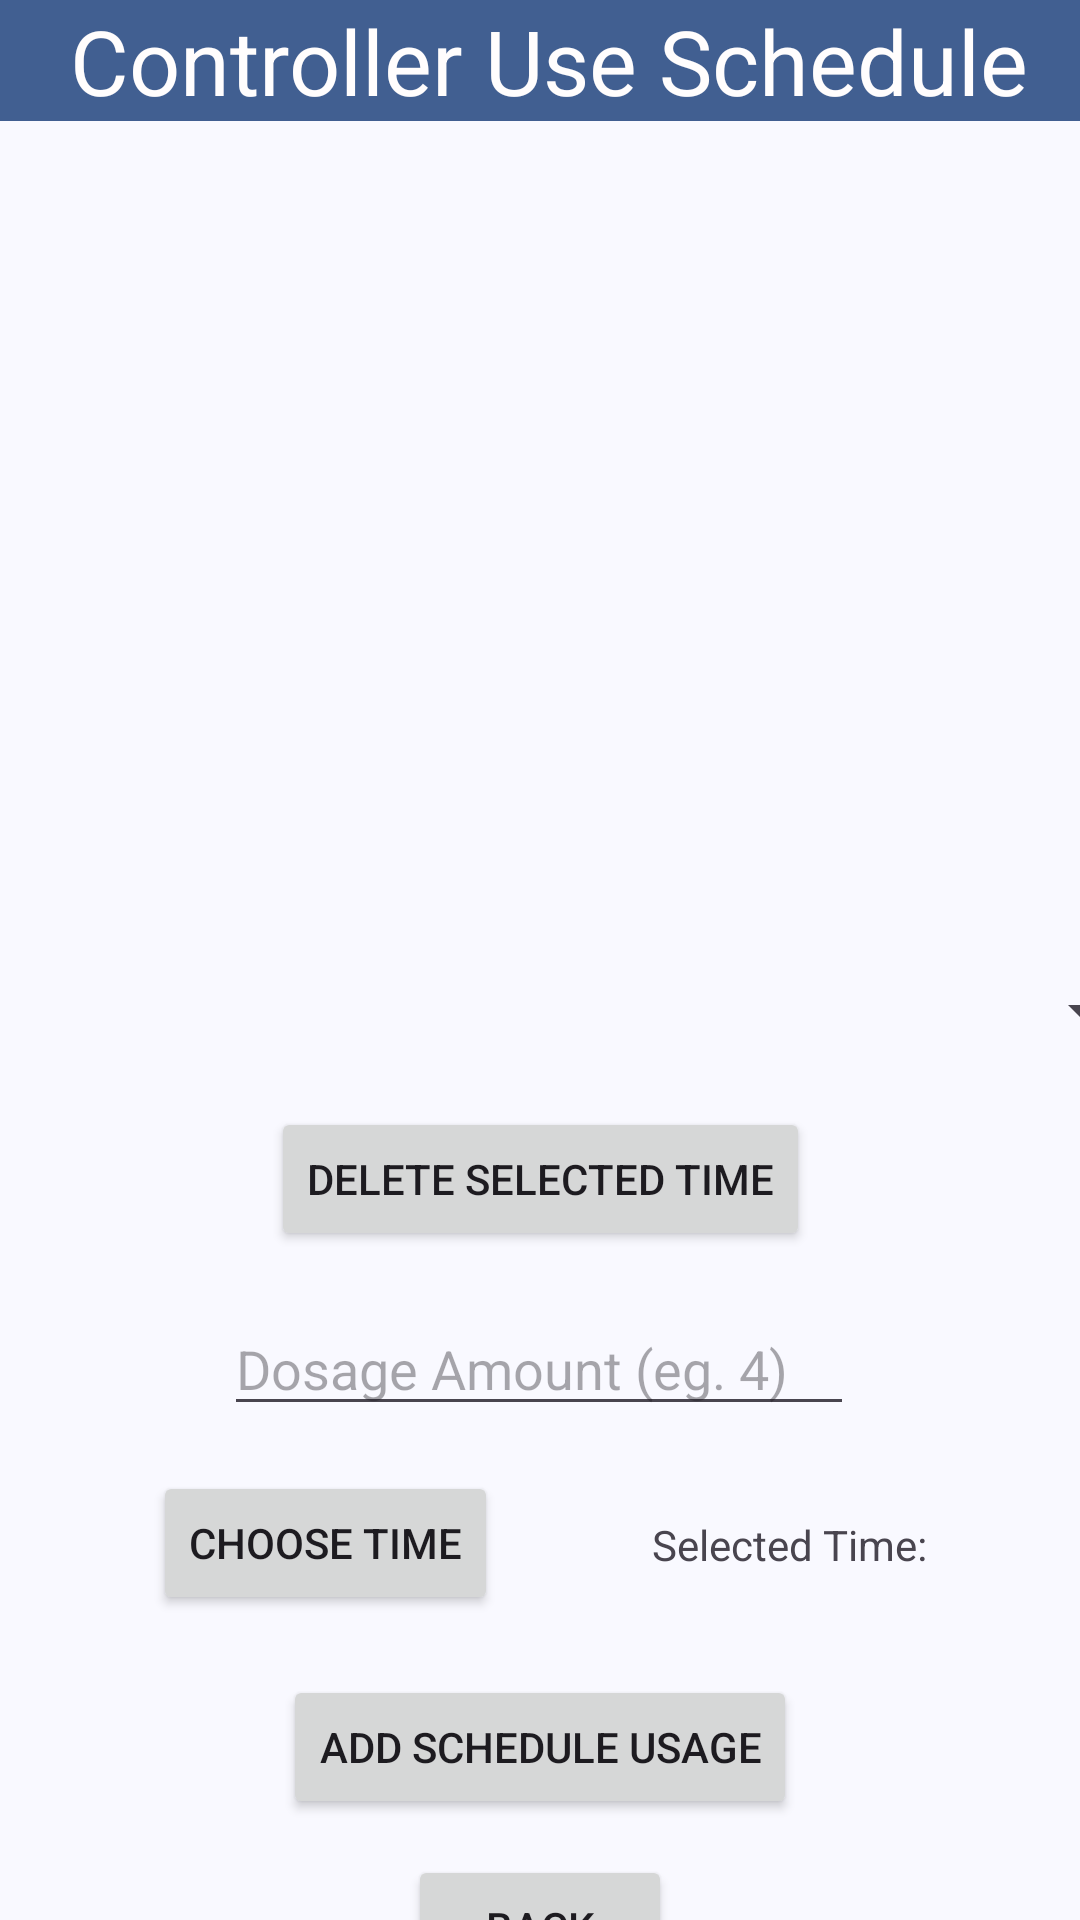

Write the Android layout XML for this screen, with the resource values it uses.
<!-- AndroidManifest.xml: application theme Theme.Smart_Air_App -->
<!-- res/layout/activity_controller_schedule_screen.xml -->
<?xml version="1.0" encoding="utf-8"?>
<androidx.constraintlayout.widget.ConstraintLayout xmlns:android="http://schemas.android.com/apk/res/android"
    xmlns:app="http://schemas.android.com/apk/res-auto"
    xmlns:tools="http://schemas.android.com/tools"
    android:id="@+id/main"
    android:layout_width="match_parent"
    android:layout_height="match_parent">

    <TextView
        android:id="@+id/textView5"
        android:layout_width="411dp"
        android:layout_height="wrap_content"
        android:background="#415F91"
        android:paddingStart="5sp"
        android:text="Controller Use Schedule"
        android:textAlignment="center"
        android:textColor="#FFFDFD"
        android:textSize="30sp"
        app:layout_constraintEnd_toEndOf="parent"
        app:layout_constraintStart_toStartOf="parent" />

    <androidx.recyclerview.widget.RecyclerView
        android:id="@+id/controller_schedule"
        android:layout_width="389dp"
        android:layout_height="315dp"
        app:layout_constraintEnd_toEndOf="parent"
        app:layout_constraintHorizontal_bias="0.727"
        app:layout_constraintStart_toStartOf="parent"
        tools:layout_editor_absoluteY="49dp" />

    <Button
        android:id="@+id/back_button"
        android:layout_width="wrap_content"
        android:layout_height="wrap_content"
        android:layout_marginTop="12dp"
        android:text="Back"
        app:layout_constraintEnd_toEndOf="parent"
        app:layout_constraintStart_toStartOf="parent"
        app:layout_constraintTop_toBottomOf="@+id/addButton" />

    <Button
        android:id="@+id/timeButton"
        android:layout_width="wrap_content"
        android:layout_height="wrap_content"
        android:layout_marginTop="15dp"
        android:text="Choose Time"
        app:layout_constraintEnd_toStartOf="@+id/timeText"
        app:layout_constraintStart_toStartOf="parent"
        app:layout_constraintTop_toBottomOf="@+id/doseAmountText" />

    <Button
        android:id="@+id/addButton"
        android:layout_width="wrap_content"
        android:layout_height="wrap_content"
        android:layout_marginTop="20dp"
        android:text="Add schedule usage"
        app:layout_constraintEnd_toEndOf="parent"
        app:layout_constraintStart_toStartOf="parent"
        app:layout_constraintTop_toBottomOf="@+id/timeButton" />

    <TextView
        android:id="@+id/timeText"
        android:layout_width="wrap_content"
        android:layout_height="wrap_content"
        android:layout_marginTop="30dp"
        android:text="Selected Time:"
        app:layout_constraintEnd_toEndOf="parent"
        app:layout_constraintStart_toEndOf="@+id/timeButton"
        app:layout_constraintTop_toBottomOf="@+id/doseAmountText" />

    <EditText
        android:id="@+id/doseAmountText"
        android:layout_width="wrap_content"
        android:layout_height="wrap_content"
        android:layout_marginTop="17dp"
        android:ems="10"
        android:hint="Dosage Amount (eg. 4)"
        android:inputType="numberSigned"
        app:layout_constraintEnd_toEndOf="parent"
        app:layout_constraintHorizontal_bias="0.497"
        app:layout_constraintStart_toStartOf="parent"
        app:layout_constraintTop_toBottomOf="@+id/deleteButton" />

    <Spinner
        android:id="@+id/scheduledUsage"
        android:layout_width="409dp"
        android:layout_height="wrap_content"
        android:layout_marginTop="10dp"
        app:layout_constraintEnd_toEndOf="parent"
        app:layout_constraintStart_toStartOf="parent"
        app:layout_constraintTop_toBottomOf="@+id/controller_schedule" />

    <Button
        android:id="@+id/deleteButton"
        android:layout_width="wrap_content"
        android:layout_height="wrap_content"
        android:layout_marginTop="20dp"
        android:text="Delete selected time"
        app:layout_constraintEnd_toEndOf="parent"
        app:layout_constraintStart_toStartOf="parent"
        app:layout_constraintTop_toBottomOf="@+id/scheduledUsage" />
</androidx.constraintlayout.widget.ConstraintLayout>
<!-- resources referenced by this layout -->
<resources>
  <style name="Theme.Smart_Air_App" parent="Base.Theme.Smart_Air_App" />
  <color name="md_theme_primary">#415F91</color>
  <color name="md_theme_onPrimary">#FFFFFF</color>
  <color name="md_theme_primaryContainer">#D6E3FF</color>
  <color name="md_theme_onPrimaryContainer">#284777</color>
  <color name="md_theme_secondary">#565F71</color>
  <color name="md_theme_onSecondary">#FFFFFF</color>
  <color name="md_theme_secondaryContainer">#DAE2F9</color>
  <color name="md_theme_onSecondaryContainer">#3E4759</color>
  <color name="md_theme_tertiary">#705575</color>
  <color name="md_theme_onTertiary">#FFFFFF</color>
  <color name="md_theme_tertiaryContainer">#FAD8FD</color>
  <color name="md_theme_onTertiaryContainer">#573E5C</color>
  <color name="md_theme_error">#BA1A1A</color>
  <color name="md_theme_onError">#FFFFFF</color>
  <color name="md_theme_errorContainer">#FFDAD6</color>
  <color name="md_theme_onErrorContainer">#93000A</color>
  <color name="md_theme_background">#F9F9FF</color>
  <color name="md_theme_onBackground">#191C20</color>
  <color name="md_theme_surface">#F9F9FF</color>
  <color name="md_theme_onSurface">#191C20</color>
  <color name="md_theme_surfaceVariant">#E0E2EC</color>
  <color name="md_theme_onSurfaceVariant">#44474E</color>
  <color name="md_theme_outline">#74777F</color>
  <color name="md_theme_outlineVariant">#C4C6D0</color>
  <color name="md_theme_inverseSurface">#2E3036</color>
  <color name="md_theme_inverseOnSurface">#F0F0F7</color>
  <color name="md_theme_inversePrimary">#AAC7FF</color>
  <color name="md_theme_primaryFixed">#D6E3FF</color>
  <color name="md_theme_onPrimaryFixed">#001B3E</color>
  <color name="md_theme_primaryFixedDim">#AAC7FF</color>
  <color name="md_theme_onPrimaryFixedVariant">#284777</color>
  <color name="md_theme_secondaryFixed">#DAE2F9</color>
  <color name="md_theme_onSecondaryFixed">#131C2B</color>
  <color name="md_theme_secondaryFixedDim">#BEC6DC</color>
  <color name="md_theme_onSecondaryFixedVariant">#3E4759</color>
  <color name="md_theme_tertiaryFixed">#FAD8FD</color>
  <color name="md_theme_onTertiaryFixed">#28132E</color>
  <color name="md_theme_tertiaryFixedDim">#DDBCE0</color>
  <color name="md_theme_onTertiaryFixedVariant">#573E5C</color>
  <color name="md_theme_surfaceDim">#D9D9E0</color>
  <color name="md_theme_surfaceBright">#F9F9FF</color>
  <color name="md_theme_surfaceContainerLowest">#FFFFFF</color>
  <color name="md_theme_surfaceContainerLow">#F3F3FA</color>
  <color name="md_theme_surfaceContainer">#EDEDF4</color>
  <color name="md_theme_surfaceContainerHigh">#E7E8EE</color>
  <color name="md_theme_surfaceContainerHighest">#E2E2E9</color>
</resources>
